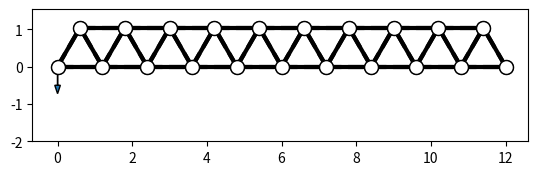
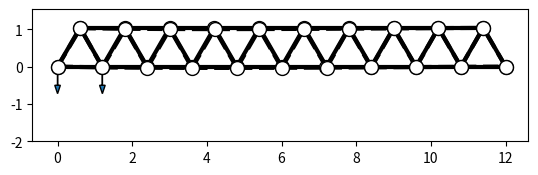
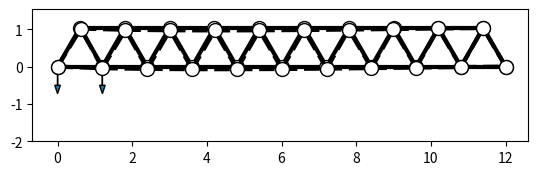
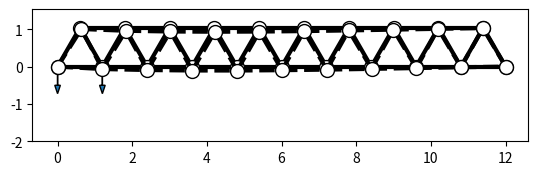
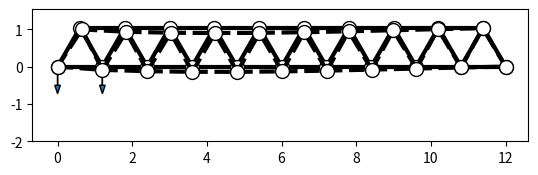
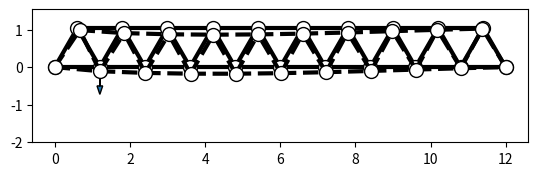
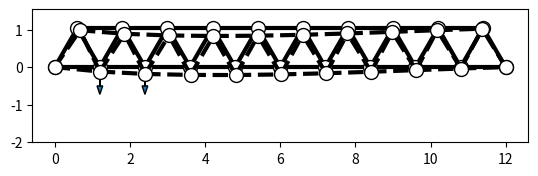
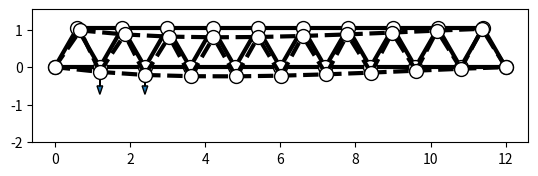
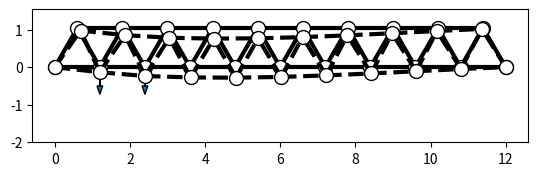
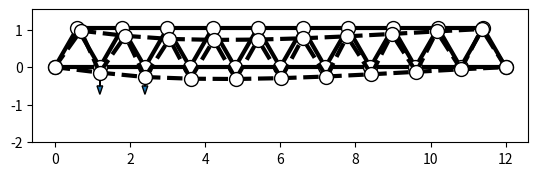
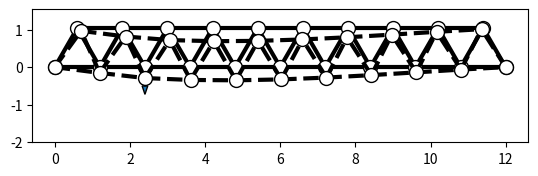
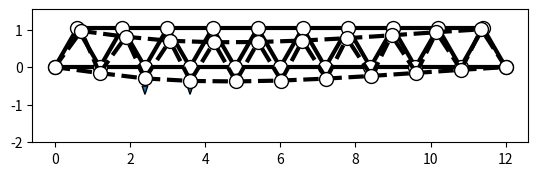
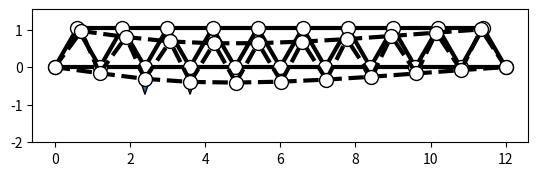
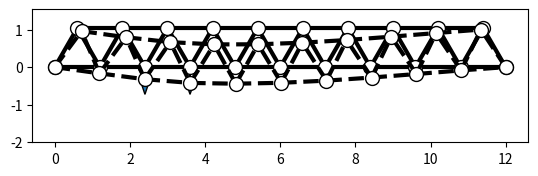
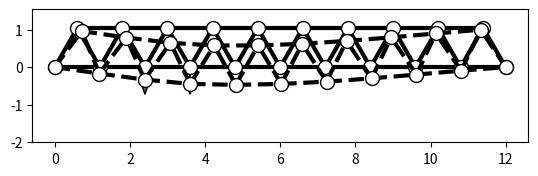
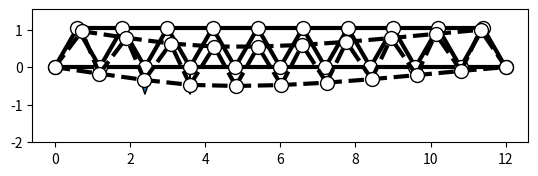

The script that saved these images, in order:
# -*- coding: utf-8 -*-
"""
Расчет констуркции моста, состоящего из треугольных ферм, методом конечных элементов
"""
import matplotlib.pyplot as plt
import numpy as np
import math

class Point():
    """Контейнер для точки (узлы)"""
    
    def __init__(self, x, y):
        self.x = x
        self.y = y
        self.force_x = 0
        self.force_y = 0
        self.u = 0 # Смещение по x
        self.v = 0 # Смещение по y
        self.is_fixed = False
    
    def draw(self):
        plt.plot(self.x, 
                 self.y, 
                 marker = 'o', 
                 markeredgecolor = 'k',
                 markersize = 10,
                 markerfacecolor = 'white',)
        scale = 0.5
        if (self.force_x != 0 or self.force_y != 0):
            force = math.hypot(self.force_x, self.force_y)
            force_x_norm = self.force_x / force
            force_y_norm = self.force_y / force
            plt.arrow(self.x,
                      self.y,
                      force_x_norm * scale,
                      force_y_norm * scale,
                      head_width = 0.15)
        
    def draw_offset(self, scale = 1):
        plt.plot(self.x + self.u * scale, 
                 self.y + self.v * scale, 
                 marker = 'o', 
                 markeredgecolor = 'k',
                 markersize = 10,
                 markerfacecolor = 'white',)

class Beam():
    """
    Балки
    """
    def __init__(self, point_0:Point, point_1:Point):
        self.points = [point_0, point_1]
        x_0 = self.points[0].x
        y_0 = self.points[0].y
        x_1 = self.points[1].x
        y_1 = self.points[1].y
        self.alpha = math.atan2(y_1 - y_0, x_1 - x_0)
    
    def draw(self):
        x_0 = self.points[0].x
        y_0 = self.points[0].y
        x_1 = self.points[1].x
        y_1 = self.points[1].y
        plt.plot([x_0, x_1], 
                 [y_0, y_1], 
                 linestyle = '-', 
                 
                 color = 'k', 
                 linewidth = 3)
        
    def draw_offset(self, scale = 1):
        x_0 = self.points[0].x + self.points[0].u * scale
        y_0 = self.points[0].y + self.points[0].v * scale
        x_1 = self.points[1].x + self.points[1].u * scale
        y_1 = self.points[1].y + self.points[1].v * scale
        plt.plot([x_0, x_1], 
                 [y_0, y_1], 
                 linestyle = '--', 
                 color = 'k', 
                 linewidth = 3)
        
    def length(self):
        x_0 = self.points[0].x
        y_0 = self.points[0].y
        x_1 = self.points[1].x
        y_1 = self.points[1].y
        return math.hypot(x_1 - x_0, y_1 - y_0)
        
    def define_stiffness_matrix(self, E, A):
        s = math.sin(self.alpha)
        c = math.cos(self.alpha)
        l = self.length()
        temp_sm = np.array(([[c * c, s * c, -c * c, -s * c],
                             [s * c, s * s, -s * c, -s * s],
                             [-c * c, -s * c, c * c, s * c],
                             [-s * c, - s * s, s * c, s * s]]))
        self.stiffness_matrix = temp_sm / l * E * A
        return
    
    def add_force(self, force_x, force_y, t):
        F = np.array([force_x, force_y])
        x_0 = self.points[0].x
        y_0 = self.points[0].y
        x_1 = self.points[1].x
        y_1 = self.points[1].y
        tau = np.array([x_1 - x_0, y_1 - y_0]) / math.hypot(x_1 - x_0, y_1 - y_0)
        F_tau = F * tau
        F_n = F - F_tau
        F_1tau = F_2tau = F_tau / 2
        F_1n = F_n * (1 - t)
        F_2n = F_n * t
        self.points[0].force_x = F_1n[0] + F_1tau[0]
        self.points[0].force_y = F_1n[1] + F_1tau[1]
        self.points[1].force_x = F_2n[0] + F_2tau[0]
        self.points[1].force_y = F_2n[1] + F_2tau[1]

class Bridge():
    """
    Мост
    """
    def __init__(self, list_of_points, list_of_beams):
        
        beams = []
        for beam in list_of_beams:
            point_0 = list_of_points[beam[0]]
            point_1 = list_of_points[beam[1]]
            beams.append(Beam(point_0, point_1))
        
        self.list_of_beams = list_of_beams
        self.points = list_of_points
        self.beams = beams
        
    def draw(self):
        for beam in self.beams:
            beam.draw()
        for point in self.points:
            point.draw()
            
    def draw_offset(self, scale = 1):
        for beam in self.beams:
            beam.draw_offset(scale)
        for point in self.points:
            point.draw_offset(scale)
    
    def make_glob_mk(self):
        E = 2.1e11
        A = 18 / 10000
        n = len(self.points)
        glob_mk = np.zeros((n*2, n*2))
        for i in range(len(self.beams)):
            self.beams[i].define_stiffness_matrix(E, A)
            el_mk = self.beams[i].stiffness_matrix
            m, k = self.list_of_beams[i]
            for u in range(2):
                for v in range(2):
                    glob_mk[m*2 + u, m*2 + v] += el_mk[u,v]
                    glob_mk[m*2 + u, k*2 + v] += el_mk[u,v+2]
                    glob_mk[k*2 + u, m*2 + v] += el_mk[u+2,v]
                    glob_mk[k*2 + u, k*2 + v] += el_mk[u+2,v+2]
                    
        for i, point in enumerate(self.points):
            if point.is_fixed:
                glob_mk[i*2, i*2] *= 1e12
                glob_mk[i*2 + 1, i*2 +1] *= 1e12
        self.glob_mk = glob_mk
        
    def make_force_vector(self):
        n = len(self.points)
        force_vector = np.zeros((n*2, 1))
        for i, point in enumerate(self.points):
            force_vector[i*2] = point.force_x
            force_vector[i*2 + 1] = point.force_y
        self.force_vector = force_vector
    
    def define_offset(self):
        delta = np.linalg.solve(self.glob_mk, self.force_vector)
        for i, point in enumerate(self.points):
            point.u = delta[i*2]
            point.v = delta[i*2 + 1]
            
    def clear_forces(self):
        for point in self.points:
            point.force_x = 0;
            point.force_y = 0;
        

            
    
def task_1():
    
    L = 12
    n = 7
    h = L/n*math.sqrt(3)/2
#    h = 4
    fig, ax = plt.subplots()
    ax.set_aspect(1)
    ax.set_ylim([-0.5, h + 0.5])
    points_lower_x = np.linspace(0, L, n+1)
    points_upper_x = np.linspace(0, L, n, endpoint = False) + L/n/2 
    list_of_points = [Point(points_lower_x[i], 0) for i in range(n+1)]
    list_of_points += [Point(points_upper_x[i], h) for i in range(n)]
#    for point in list_of_points:
#        point.draw()
        
    #Горизонтальные нижние
    l1 = [(i, i+1) for i in range(n)]
    #Горизонтальные верхние
    l2 = [(i+n+1, i+n+2) for i in range(n-1)]
    #диагонали /
    l3 = [(i, i+n+1) for i in range(n)]
    #диагонали \
    l4 = [(i+1, i+n+1) for i in range(n)]
    list_of_beams = l1 + l2 + l3 + l4
    
    bridge = Bridge(list_of_points, list_of_beams)
    
    bridge.draw()
    
def task_2():
    
    L = 12
    n = 10
    h = L/n*math.sqrt(3)/2
#    h = 4
    fig, ax = plt.subplots()
    ax.set_aspect(1)
    ax.set_ylim([-2, h + 0.5])
    points_lower_x = np.linspace(0, L, n+1)
    points_upper_x = np.linspace(0, L, n, endpoint = False) + L/n/2 
    list_of_points = [Point(points_lower_x[i], 0) for i in range(n+1)]
    list_of_points += [Point(points_upper_x[i], h) for i in range(n)]
    
    list_of_points[0].is_fixed = True
    list_of_points[n].is_fixed = True
    
    list_of_points[n // 2].force_y = -5000
    list_of_points[n // 2 +1].force_y = -5000
    list_of_points[n // 2 + 2].force_x = 0
    
#    for point in list_of_points:
#        point.draw()
        
    #Горизонтальные нижние
    l1 = [(i, i+1) for i in range(n)]
    #Горизонтальные верхние
    l2 = [(i+n+1, i+n+2) for i in range(n-1)]
    #диагонали /
    l3 = [(i, i+n+1) for i in range(n)]
    #диагонали \
    l4 = [(i+1, i+n+1) for i in range(n)]
    list_of_beams = l1 + l2 + l3 + l4
    
    list_of_points[n // 2].force_y = -5000
    list_of_points[n // 2 +1].force_y = -5000
    list_of_points[n // 2 + 2].force_x = 0
    
    bridge = Bridge(list_of_points, list_of_beams)
    
#    bridge.beams[3].add_force(10000, 10000, 0.5)
    bridge.draw()
    bridge.make_glob_mk()
    bridge.make_force_vector()
    bridge.define_offset()
    bridge.draw_offset(scale = 1000)
#    fig2, ax2 = plt.subplots()
#    plt.spy(bridge.glob_mk)
    
    print(np.shape(bridge.glob_mk))
#    print(np.linalg.matrix_rank(bridge.glob_mk))


def task_3():
    L = 12
    n = 10
    h = L/n*math.sqrt(3)/2

    points_lower_x = np.linspace(0, L, n+1)
    points_upper_x = np.linspace(0, L, n, endpoint = False) + L/n/2 
    list_of_points = [Point(points_lower_x[i], 0) for i in range(n+1)]
    list_of_points += [Point(points_upper_x[i], h) for i in range(n)]
    
    list_of_points[0].is_fixed = True
    list_of_points[n].is_fixed = True
        
    #Горизонтальные нижние
    l1 = [(i, i+1) for i in range(n)]
    #Горизонтальные верхние
    l2 = [(i+n+1, i+n+2) for i in range(n-1)]
    #диагонали /
    l3 = [(i, i+n+1) for i in range(n)]
    #диагонали \
    l4 = [(i+1, i+n+1) for i in range(n)]
    list_of_beams = l1 + l2 + l3 + l4
       
    bridge = Bridge(list_of_points, list_of_beams)
    
    L = 12
    n = 10
    h = L/n*math.sqrt(3)/2
#    h = 4
    
    points_lower_x = np.linspace(0, L, n+1)
    points_upper_x = np.linspace(0, L, n, endpoint = False) + L/n/2 
    list_of_points = [Point(points_lower_x[i], 0) for i in range(n+1)]
    list_of_points += [Point(points_upper_x[i], h) for i in range(n)]
    
    list_of_points[0].is_fixed = True
    list_of_points[n].is_fixed = True
    

        
    #Горизонтальные нижние
    l1 = [(i, i+1) for i in range(n)]
    #Горизонтальные верхние
    l2 = [(i+n+1, i+n+2) for i in range(n-1)]
    #диагонали /
    l3 = [(i, i+n+1) for i in range(n)]
    #диагонали \
    l4 = [(i+1, i+n+1) for i in range(n)]
    list_of_beams = l1 + l2 + l3 + l4

    bridge = Bridge(list_of_points, list_of_beams)
    
    a = L / n
    frames = 50
    mass = 500
    bridge.make_glob_mk()
    
    for i in range(frames):
        fig, ax = plt.subplots()
        ax.set_aspect(1)
        ax.set_ylim([-2, h + 0.5])
        
        bridge.clear_forces();
        b = L / frames * i
        number_of_beam = int(b // a)
        t = (b % a) / a
        bridge.beams[number_of_beam].add_force(0, - mass * 9.81, t)
        bridge.make_force_vector()
        bridge.define_offset()
        bridge.draw()
        bridge.draw_offset(scale = 1000)
        plt.show()
        #plt.savefig(fname = 'bridge' + str(i) + '.png')
        #plt.close()

task_3()
    


        
        
